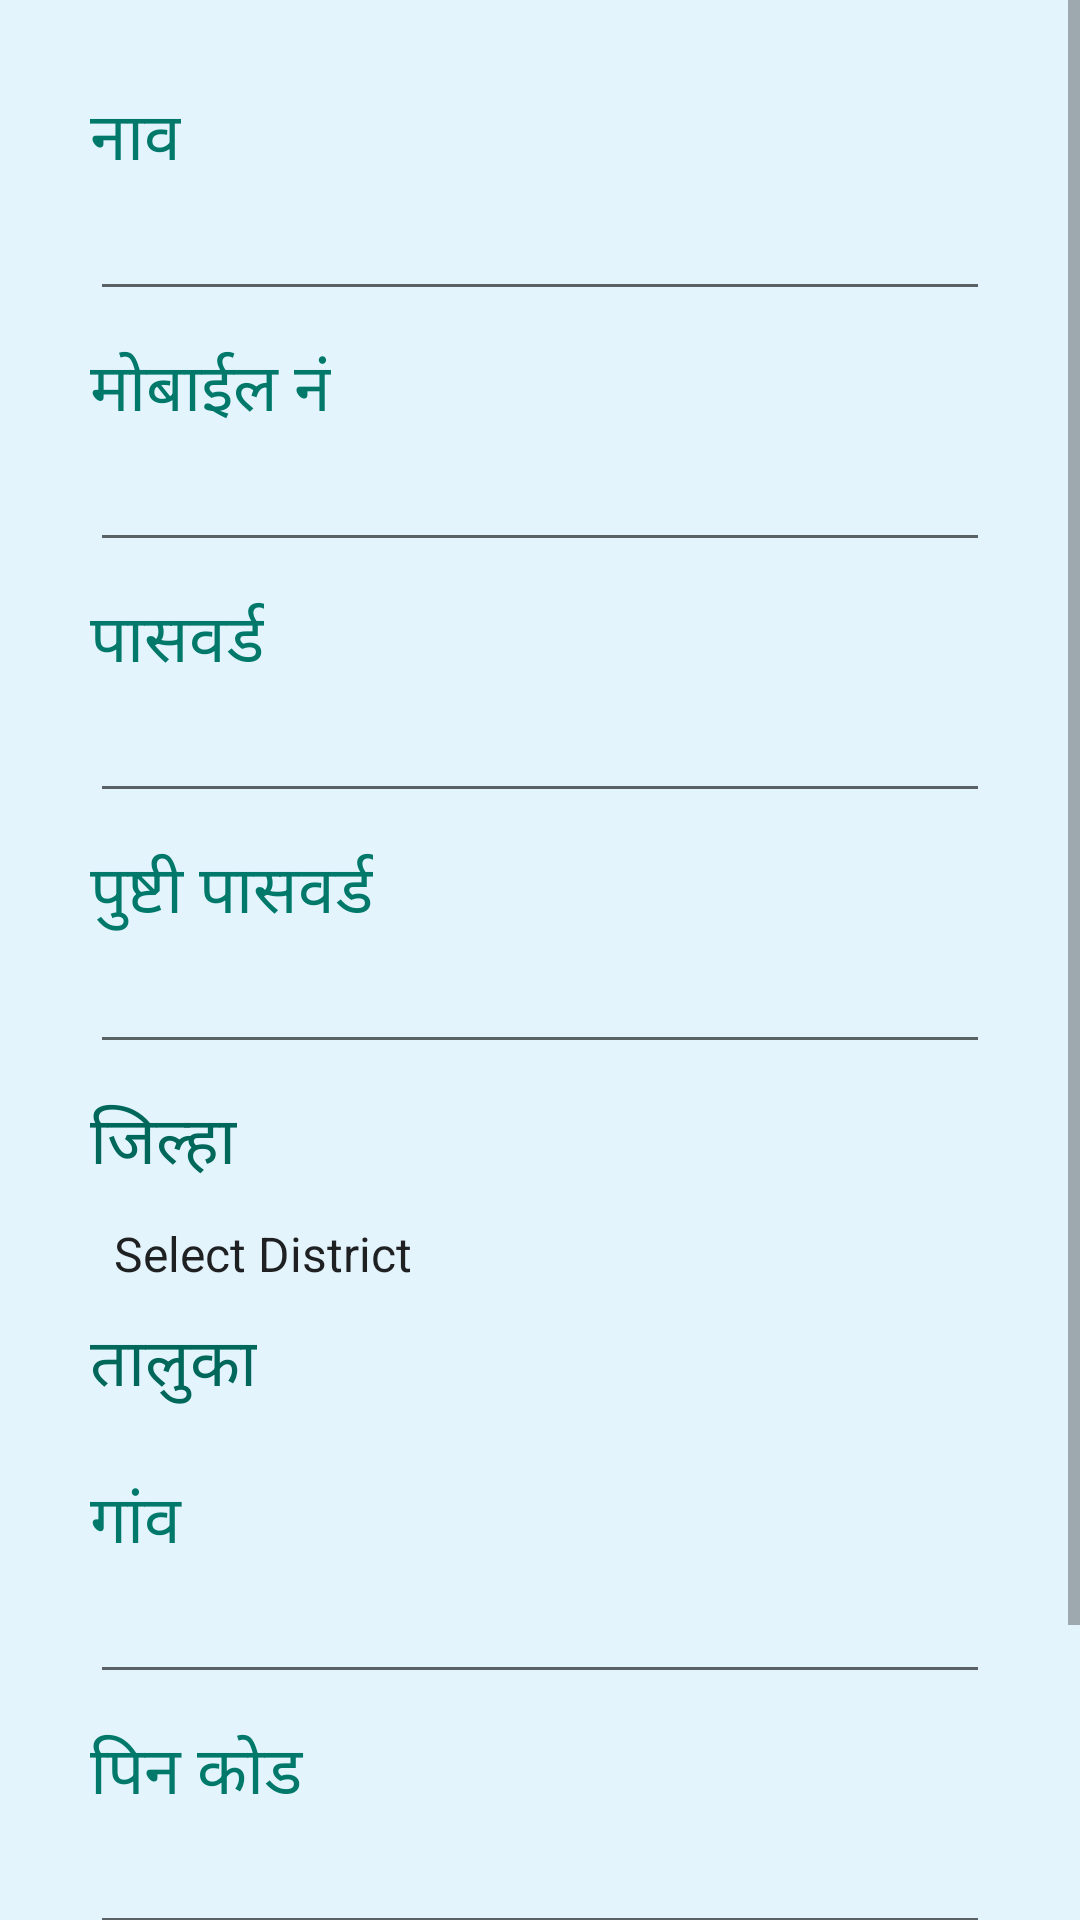

Layout XML and referenced resources for this Android screen:
<!-- AndroidManifest.xml: application theme AppTheme -->
<!-- res/layout/activity_register.xml -->
<?xml version="1.0" encoding="utf-8"?>
<ScrollView xmlns:android="http://schemas.android.com/apk/res/android"
    android:layout_width="match_parent"
    android:layout_height="match_parent" >
<LinearLayout xmlns:android="http://schemas.android.com/apk/res/android"
    xmlns:tools="http://schemas.android.com/tools"
    android:layout_width="fill_parent"
    android:layout_height="fill_parent"
    android:gravity="fill_vertical"
    android:orientation="vertical"
    android:padding="10dp"
    android:background="#E3F4FD"
    android:weightSum="1"
    tools:context=".RegisterActivity">
    <LinearLayout
        android:layout_width="fill_parent"
        android:layout_height="wrap_content"
        android:layout_gravity="center"
        android:orientation="vertical"
        android:padding="20dp"
        android:layout_weight="0.15">

        <TextView
            android:layout_width="wrap_content"
            android:layout_height="wrap_content"
            android:textAppearance="?android:attr/textAppearanceLarge"
            android:text="@string/Name"
            android:textColor="#00796B"
            android:id="@+id/textView4"/>

        <EditText
            android:layout_width="match_parent"
            android:layout_height="wrap_content"
            android:inputType="textPersonName"
            android:maxLength="20"
            android:textColor="#666666"
            android:id="@+id/TFname"
            android:layout_marginBottom="10dp"/>

        <TextView
            android:layout_width="wrap_content"
            android:layout_height="wrap_content"
            android:textAppearance="?android:attr/textAppearanceLarge"
            android:text="@string/Mobile_Number"
            android:textColor="#00796B"
            android:id="@+id/textView5" />

        <EditText
            android:layout_width="match_parent"
            android:layout_height="wrap_content"
            android:textColor="#666666"
            android:inputType="number"
            android:maxLength="10"
            android:id="@+id/TFmobile"
            android:layout_marginBottom="10dp"/>

        <TextView
            android:layout_width="wrap_content"
            android:layout_height="wrap_content"
            android:textAppearance="?android:attr/textAppearanceLarge"
            android:text="@string/Password"
            android:textColor="#00796B"
            android:id="@+id/textView7" />

        <EditText
            android:layout_width="match_parent"
            android:layout_height="wrap_content"
            android:inputType="textPassword"
            android:maxLength="8"
            android:textColor="#666666"
            android:id="@+id/TFpass1"
            android:layout_marginBottom="10dp"/>

        <TextView
            android:layout_width="wrap_content"
            android:layout_height="wrap_content"
            android:textAppearance="?android:attr/textAppearanceLarge"
            android:text="@string/Confirm_Password"
            android:textColor="#00796B"
            android:id="@+id/textView8" />

        <EditText
            android:layout_width="match_parent"
            android:layout_height="wrap_content"
            android:inputType="textPassword"
            android:maxLength="8"
            android:textColor="#666666"
            android:id="@+id/TFpass2"
            android:layout_marginBottom="10dp"/>
        <TextView
            android:layout_width="wrap_content"
            android:layout_height="wrap_content"
            android:textAppearance="?android:attr/textAppearanceMedium"
            android:text="@string/hint_District"
            android:id="@+id/textView11"
            android:textColor="#00685B"
            android:textSize="22sp"
            android:layout_marginBottom="10dp"/>
        <Spinner
            android:layout_width="match_parent"
            android:layout_height="wrap_content"
            android:id="@+id/spDistrict"
            android:spinnerMode="dropdown"
            android:textColor="#00685B"
            android:background="@drawable/spinnerstyle"
            android:layout_marginBottom="10dp"
            android:entries="@array/district_name">
        </Spinner>

        <TextView
            android:layout_width="wrap_content"
            android:layout_height="wrap_content"
            android:textAppearance="?android:attr/textAppearanceMedium"
            android:text="@string/hint_Tehsil"
            android:id="@+id/txttehsil"
            android:textColor="#00685B"
            android:textSize="22sp"
            android:layout_marginBottom="10dp">
        </TextView>

        <Spinner
            android:layout_width="fill_parent"
            android:layout_height="wrap_content"
            android:lines="1"
            android:background="@drawable/spinnerstyle"
            android:inputType="text"
            android:textColor="#00685B"
            android:id="@+id/spTehsil"
            android:layout_marginBottom="10dp"
            android:spinnerMode="dropdown">
        </Spinner>

        <TextView
            android:layout_width="match_parent"
            android:layout_height="wrap_content"
            android:textAppearance="?android:attr/textAppearanceLarge"
            android:textColor="#00796B"
            android:text="@string/hint_Village"
            android:id="@+id/textView9"/>
        <EditText
            android:layout_width="match_parent"
            android:layout_height="wrap_content"
            android:inputType="text"
            android:singleLine="true"
            android:textColor="#666666"
            android:id="@+id/TFvillage"
            android:layout_marginBottom="10dp"/>

        <TextView
            android:layout_width="match_parent"
            android:layout_height="wrap_content"
            android:textAppearance="?android:attr/textAppearanceLarge"
            android:textColor="#00796B"
            android:text="@string/hint_Pincode"
            android:id="@+id/textView10"/>
        <EditText
            android:layout_width="match_parent"
            android:layout_height="wrap_content"
            android:inputType="number"
            android:singleLine="true"
            android:maxLength="6"
            android:textColor="#666666"
            android:id="@+id/TFpincode"
            android:layout_marginBottom="10dp"/>

        <Button
            android:layout_width="fill_parent"
            android:layout_height="wrap_content"
            android:text="@string/SignUp"
            android:textColor="#00685B"
            android:layout_marginTop="20dip"
            android:textSize="25dp"
            android:padding="5dp"
            android:background="#C2E7F3"
            android:id="@+id/ButtonRegister"
            android:layout_gravity="center_horizontal"
            android:onClick="onRegisterBtnClick" />
        </LinearLayout>

    </LinearLayout>
</ScrollView>
<!-- resources referenced by this layout -->
<resources>
  <string-array name="district_name">
          <item> Select District</item>
          <item> Ahmednagar </item>
          <item> Akola </item>
          <item> Amravati</item>
          <item> Aurangabad</item>
          <item> Beed</item>
          <item> Bhandara</item>
          <item> Buldhana</item>
          <item> Chandrapur</item>
          <item> Dhule </item>
          <item> Gadchiroli</item>
          <item> Gondia</item>
          <item> Hingoli</item>
          <item> Jalgaon</item>
          <item> Jalna</item>
          <item> Kolhapur</item>
          <item> Latur</item>
          <item> Mumbai City</item>
          <item> Mumbai Suburban</item>
          <item> Nagpur</item>
          <item> Nanded</item>
          <item> Nandurbar</item>
          <item> Nashik</item>
          <item> Osmanabad</item>
          <item> Parbhani</item>
          <item> Pune</item>
          <item> Raigad</item>
          <item> Ratnagiri</item>
          <item> Sangli</item>
          <item> Satara</item>
          <item> Sindhudurg</item>
          <item> Solapur</item>
          <item> Thane</item>
          <item> Wardha</item>
          <item> Washim</item>
          <item> Yavatmal</item>
          <item> Palghar</item>
      </string-array>
  <string name="Confirm_Password">पुष्टी पासवर्ड</string>
  <string name="Mobile_Number">मोबाईल नं</string>
  <string name="Name">नाव</string>
  <string name="Password">पासवर्ड</string>
  <string name="SignUp">नोंदणी करा</string>
  <string name="hint_District">जिल्हा</string>
  <string name="hint_Pincode">पिन कोड</string>
  <string name="hint_Tehsil">तालुका </string>
  <string name="hint_Village">गांव </string>
  <style name="AppTheme" parent="Theme.AppCompat.Light.DarkActionBar">
          
          <item name="colorPrimary">#36AD86</item>
          <item name="colorPrimaryDark">#3FC398</item>
          <item name="colorAccent">#36AD86</item>
      </style>
</resources>
